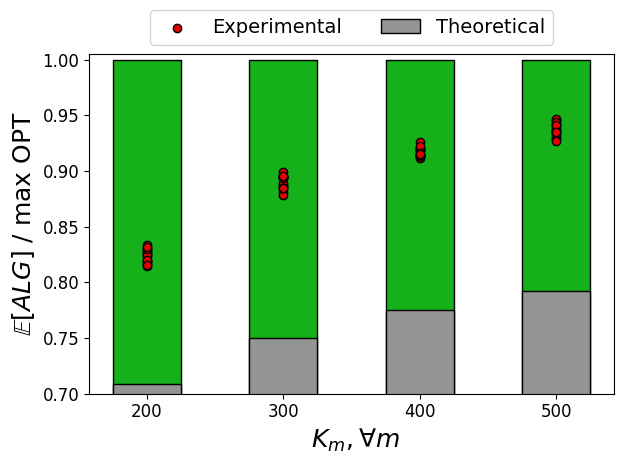

Source code (Python):
import numpy as np
import matplotlib.pyplot as plt
width = 0.5

colum1 = [0.8252380152439132, 0.8273515985270166, 0.8271087764693037, 0.8184915941396612, 0.8144801975261364, 0.8239084394822598, 0.8192730479082969,
          0.824236586897097, 0.8308367523407042, 0.8303158738273919, 0.816837706096588, 0.8336321624606621, 0.8200243027173335, 0.8152029751294453, 0.8315248354841913]
colum2 = [0.8874358225474215, 0.8948404005321299, 0.88114978276498, 0.8784793499151538, 0.8953667066466364, 0.8855957241441992, 0.893320697710557,
          0.8895865977532987, 0.8944510390331126, 0.8993918748819936, 0.8849218459961173, 0.8849242825176654, 0.8941939052295009, 0.8958623503425763, 0.8957226028599158]
colum3 = [0.9260362913012731, 0.9201235381430677, 0.9143982254374566, 0.9199539852179428, 0.9138271489157718, 0.9190170368388181, 0.9208869458396952,
          0.9115856056939344, 0.914803520960984, 0.9189167579083656, 0.9221766571152643, 0.9133623052227694, 0.9164751048809019, 0.9148052625923024, 0.9153466128687483]
colum4 = [0.9304838925095184, 0.9362616686210976, 0.9400355438600723, 0.9461097873656031, 0.9351276041666663, 0.9466402487381884, 0.9286991604815574,
          0.9416005109955281, 0.9373052042854741, 0.9370131344592179, 0.9440492185095182, 0.9417456382953284, 0.9333093086505831, 0.935379221119645, 0.9271616193343589]


colum = [colum1,colum2,colum3,colum4] # re-arrange the order of data
btm = [0.7089206845641766, 0.7496270472484637, 0.7747120027954064, 0.7921886060757515]  # the theoretical competitive ratios

labels = ['200', '300', '400', '500']
x = np.arange(len(labels))

fig, ax = plt.subplots()
size = 12
ax.tick_params(axis='both', which='major', labelsize=size)
ax.tick_params(axis='both', which='minor', labelsize=size)
plt.rc('font', size=size)  # controls default text sizes
plt.rc('axes', titlesize=size)  # fontsize of the axes title
plt.rc('axes', labelsize=size)  # fontsize of the x and y labels
plt.rc('xtick', labelsize=10)  # fontsize of the tick labels
plt.rc('ytick', labelsize=size)  # fontsize of the tick labels
plt.rc('legend', fontsize=14)  # legend fontsize
plt.rc('figure', titlesize=size)
for i in range(15):
    scy = []
    for j in x:
        scy.append(colum[j][i])
    if i == 0:
        ax.scatter(x, scy, color='#E50000', edgecolor='k', marker='o', zorder=1, label="Experimental")
    else:
        ax.scatter(x, scy, color='#E50000', edgecolor='k', marker='o', zorder=1)
ax.bar(x, 1, width, edgecolor='k', zorder=0, color = '#15B01A')
ax.bar(x, btm, width, label="Theoretical", edgecolor='k', color = '#929591')
ax.set_ylabel(r"$\mathbb{E}\left[ALG\right]$ / $\max$ OPT", fontsize=18)
ax.set_xlabel(r"$\ K_m,\forall m$", fontsize=18)
ax.set_xticks(x)
ax.set_xticklabels(labels)
ax.legend(ncol=3, loc='lower center', bbox_to_anchor=(0.5, 1))
ax.set_ylim(0.7, 1.005)

plt.rcParams["font.family"] = "Times New Roman"
plt.rc('pdf',fonttype = 42)
plt.rc('ps',fonttype = 42)

plt.style.use('classic')
plt.tight_layout()
figure = plt.gcf()
figure.savefig("Figure1_a.pdf")
plt.show()